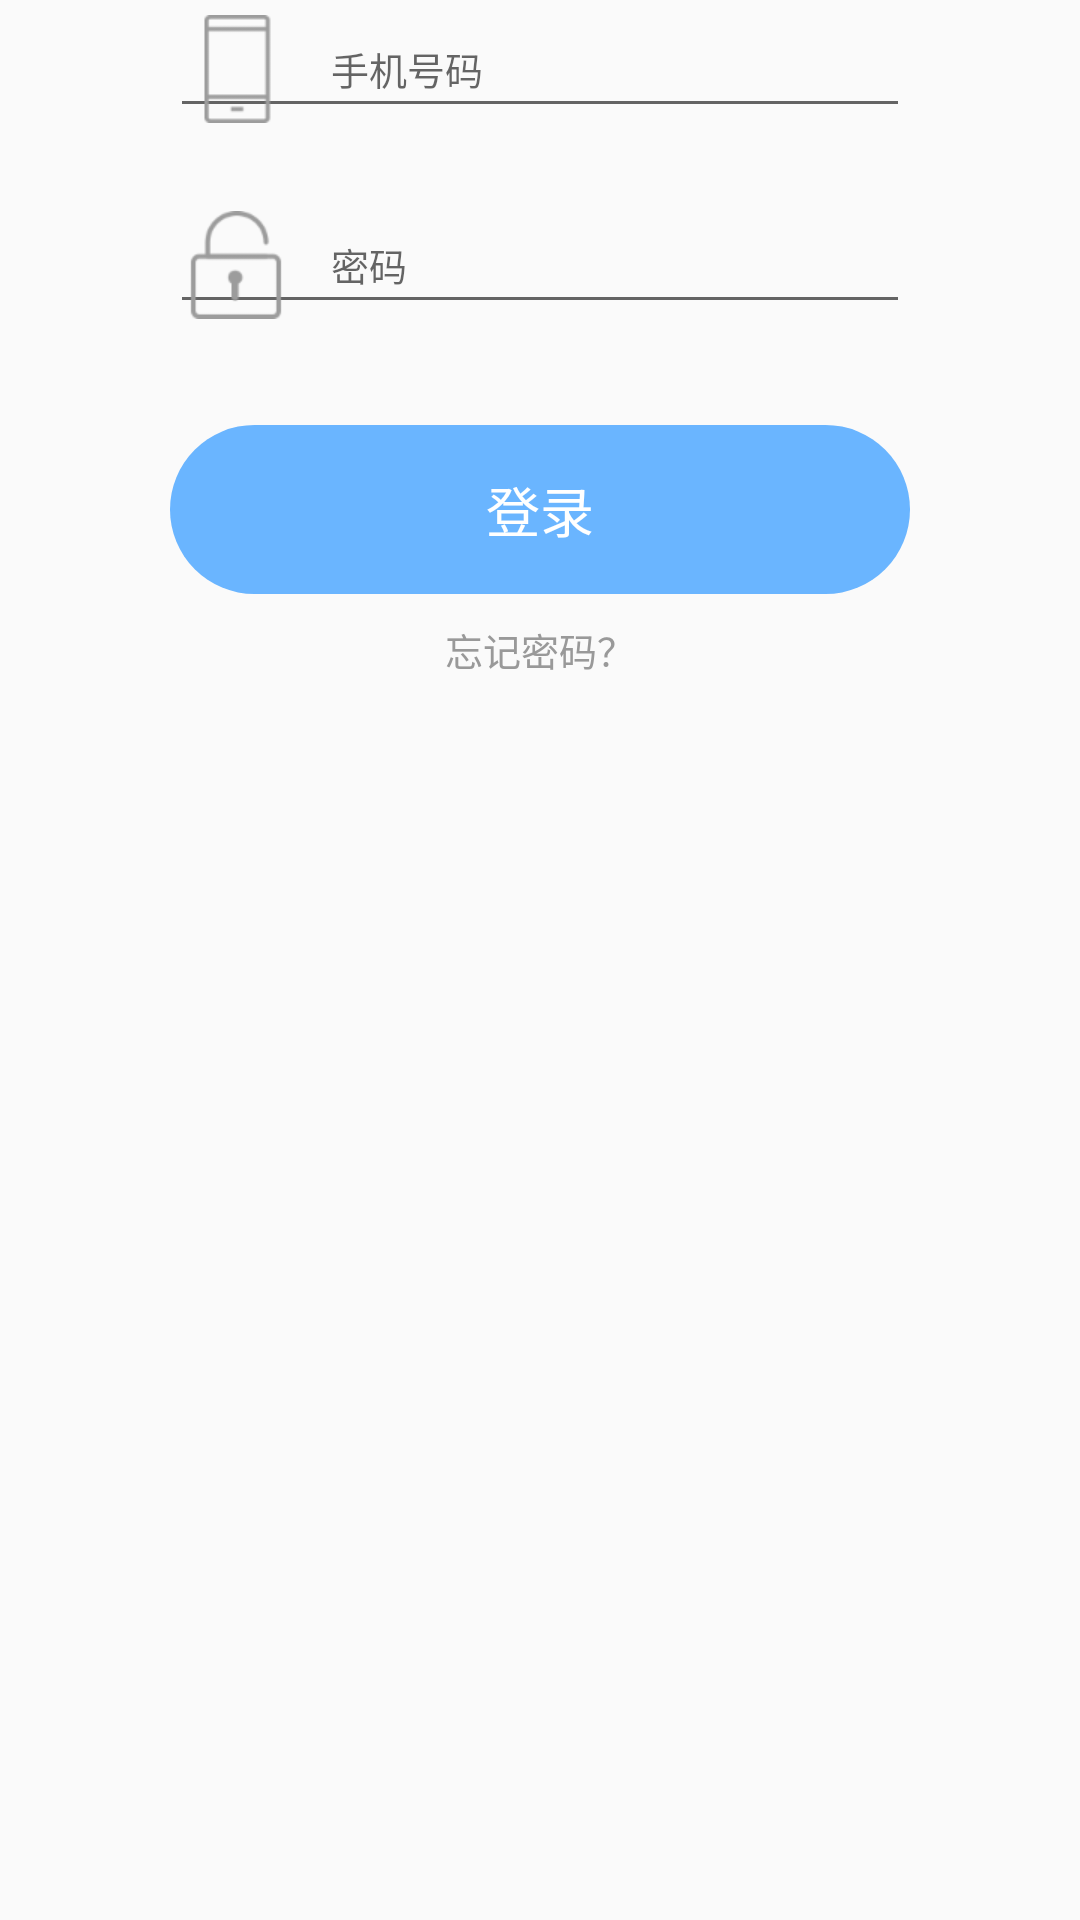

Layout XML and referenced resources for this Android screen:
<!-- AndroidManifest.xml: application theme AppTheme -->
<!-- res/layout/user_fragment_login.xml -->
<?xml version="1.0" encoding="utf-8"?>
<ScrollView xmlns:android="http://schemas.android.com/apk/res/android"
    xmlns:app="http://schemas.android.com/apk/res-auto"
    android:id="@+id/scrollView"
    android:layout_width="match_parent"
    android:layout_height="match_parent">

    <android.support.constraint.ConstraintLayout
        android:layout_width="match_parent"
        android:layout_height="wrap_content">

        <EditText
            android:id="@+id/et_phone"
            android:layout_width="0dp"
            android:layout_height="@dimen/dp_95"
            android:layout_marginEnd="@dimen/dp_126"
            android:layout_marginStart="@dimen/dp_126"
            android:drawableLeft="@mipmap/ic_mobile"
            android:drawablePadding="@dimen/dp_30"
            android:drawableStart="@mipmap/ic_mobile"
            android:hint="@string/user_phone_edit_hint"
            android:inputType="phone"
            android:maxLength="11"
            android:textSize="@dimen/textSizeMD"
            app:layout_constraintEnd_toEndOf="parent"
            app:layout_constraintStart_toStartOf="parent"
            app:layout_constraintTop_toTopOf="parent" />

        <EditText
            android:id="@+id/et_password"
            android:layout_width="0dp"
            android:layout_height="@dimen/dp_95"
            android:layout_marginTop="@dimen/dp_50"
            android:drawableLeft="@mipmap/ic_password"
            android:drawablePadding="@dimen/dp_30"
            android:drawableStart="@mipmap/ic_password"
            android:hint="@string/user_pwd_edit_hint"
            android:inputType="textPassword"
            android:maxLength="15"
            android:textSize="@dimen/textSizeMD"
            app:layout_constraintEnd_toEndOf="@+id/et_phone"
            app:layout_constraintStart_toStartOf="@+id/et_phone"
            app:layout_constraintTop_toBottomOf="@+id/et_phone" />

        <TextView
            android:id="@+id/tv_warning"
            style="@style/text_XS_red"
            android:layout_width="wrap_content"
            android:layout_height="wrap_content"
            android:layout_marginTop="@dimen/dp_16"
            android:text="@string/user_login_warning"
            android:singleLine="true"
            android:visibility="gone"
            app:layout_constraintEnd_toEndOf="@+id/et_password"
            app:layout_constraintHorizontal_bias="0.42"
            app:layout_constraintStart_toStartOf="@+id/et_password"
            app:layout_constraintTop_toBottomOf="@+id/et_password" />

        <Button
            android:id="@+id/btn_login"
            style="@style/Button.Rounded.Corner50"
            android:layout_width="0dp"
            android:layout_height="wrap_content"
            android:layout_marginTop="@dimen/dp_75"
            android:text="@string/user_login"
            app:layout_constraintEnd_toEndOf="@+id/et_password"
            app:layout_constraintStart_toStartOf="@+id/et_password"
            app:layout_constraintTop_toBottomOf="@+id/et_password" />

        <TextView
            android:id="@+id/tv_forget_password"
            style="@style/text_MD_light_grey"
            android:layout_width="wrap_content"
            android:layout_height="wrap_content"
            android:layout_marginTop="@dimen/dp_20"
            android:text="@string/user_forget_password"
            app:layout_constraintEnd_toEndOf="@+id/btn_login"
            app:layout_constraintStart_toStartOf="@+id/btn_login"
            app:layout_constraintTop_toBottomOf="@+id/btn_login" />

    </android.support.constraint.ConstraintLayout>

</ScrollView>
<!-- resources referenced by this layout -->
<resources>
  <dimen name="dp_126">126.00dp</dimen>
  <dimen name="dp_16">16.00dp</dimen>
  <dimen name="dp_20">20.00dp</dimen>
  <dimen name="dp_30">30.00dp</dimen>
  <dimen name="dp_50">50.00dp</dimen>
  <dimen name="dp_75">75.00dp</dimen>
  <dimen name="dp_95">95.00dp</dimen>
  <dimen name="textSizeMD">28sp</dimen>
  <!-- mipmap ic_mobile: png bitmap (mipmap-xhdpi, 631 bytes) -->
  <!-- mipmap ic_password: png bitmap (mipmap-xhdpi, 1648 bytes) -->
  <string name="user_forget_password">忘记密码？</string>
  <string name="user_login">登录</string>
  <string name="user_login_warning">账号或者密码不正确，请重新输入</string>
  <string name="user_phone_edit_hint">手机号码</string>
  <string name="user_pwd_edit_hint">密码</string>
  <style name="Button.Rounded.Corner50" parent="Widget.AppCompat.Button.Borderless">
          <item name="android:background">@drawable/user_btn_bg_selector_pressed</item>
          <item name="android:padding">15dp</item>
          <item name="android:textColor">@color/text_white</item>
          <item name="android:textSize">@dimen/textSizeXXL</item>
          <item name="android:textStyle">normal</item>
          <item name="android:gravity">center</item>
      </style>
  <style name="text_MD_light_grey">
          <item name="android:textColor">@color/light_gray</item>
          <item name="android:textSize">@dimen/textSizeMD</item>
          <item name="android:textStyle">normal</item>
          <item name="android:gravity">center</item>
      </style>
  <style name="text_XS_red">
          <item name="android:textColor">@color/user_warning_text_color</item>
          <item name="android:textSize">@dimen/textSizeXS</item>
          <item name="android:textStyle">normal</item>
          <item name="android:gravity">center</item>
      </style>
  <style name="AppTheme" parent="Theme.AppCompat.Light.DarkActionBar">
          
          <item name="colorPrimary">@color/colorPrimary</item>
          <item name="colorPrimaryDark">@color/colorPrimaryDark</item>
          <item name="colorAccent">@color/colorAccent</item>
          <item name="android:windowFullscreen">true</item>
          <item name="android:windowContentOverlay">@null</item>
      </style>
  <!-- drawable user_btn_bg_selector_pressed (drawable) -->
  <?xml version="1.0" encoding="utf-8"?>
  <selector xmlns:android="http://schemas.android.com/apk/res/android">
  
      <item android:state_pressed="true">
          <shape android:shape="rectangle">
              <solid android:color="@color/user_btn_pressed_color"/>
              <corners android:topLeftRadius="@dimen/dp_50"
                  android:topRightRadius="@dimen/dp_50"
                  android:bottomRightRadius="@dimen/dp_50"
                  android:bottomLeftRadius="@dimen/dp_50" />
          </shape>
      </item>
  
      <item>
          <shape android:shape="rectangle">
              <solid android:color="@color/user_btn_normal_color"/>
              <corners android:topLeftRadius="@dimen/dp_50"
                  android:topRightRadius="@dimen/dp_50"
                  android:bottomRightRadius="@dimen/dp_50"
                  android:bottomLeftRadius="@dimen/dp_50" />
          </shape>
      </item>
  
  </selector>
  <color name="text_white">#FFFFFF</color>
  <dimen name="textSizeXXL">40sp</dimen>
  <color name="light_gray">#999999</color>
  <color name="user_warning_text_color">#FF0000</color>
  <dimen name="textSizeXS">20sp</dimen>
  <color name="colorPrimary">#45AAFF</color>
  <color name="colorPrimaryDark">@android:color/transparent</color>
  <color name="colorAccent">#45AAFF</color>
  <color name="user_btn_pressed_color">#3399ff</color>
  <color name="user_btn_normal_color">#6ab5ff</color>
</resources>
